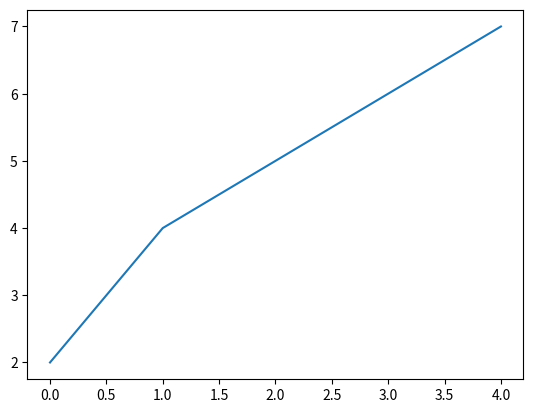

The script that saved this image:
from matplotlib import pyplot as plt

squares = [2,4,5,6,7]
plt.plot(squares)
plt.show()
